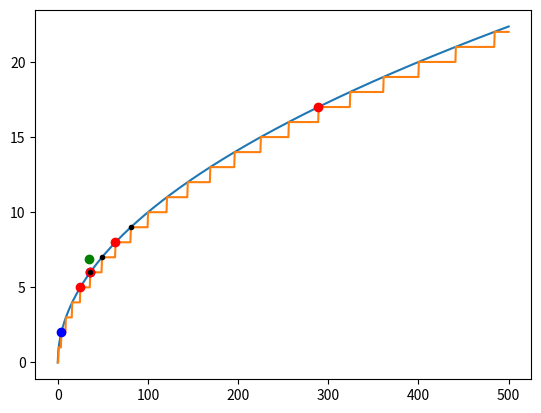

Write the Python code that produced this figure.
#!/usr/bin/env python3
# -*- coding: utf-8 -*-
"""
Created on Mon Jan 27 18:32:00 2020

[redacted]
"""

import matplotlib.pyplot as plt
import numpy as np
x = np.linspace(0,500,1000)
y = np.sqrt(x)

fig = plt.figure()
ax = fig.add_subplot(1, 1, 1)

## Major ticks every 20, minor ticks every 5
#major_ticks = np.arange(0, 101, 1)
#minor_ticks = np.arange(0, 101, 1)
#
#ax.set_xticks(major_ticks)
#ax.set_xticks(minor_ticks, minor=True)
#ax.set_yticks(major_ticks)
#ax.set_yticks(minor_ticks, minor=True)
#
## And a corresponding grid
#ax.grid(which='both')
#
## Or if you want different settings for the grids:
#ax.grid(which='minor', alpha=0.2)
#ax.grid(which='major', alpha=0.5)

plt.plot(x,y)
plt.plot(x,np.floor(y))

# %%


x = 35
l = 2
r = x // 2
plt.plot([x],[x**.5 + 1], 'go')
plt.plot([r**2],[r], 'ro')
plt.plot([l**2],[l], 'bo')
while r >= l:
    m = (l + r) // 2
    plt.plot([m**2],[m], 'k.')
    m2 = m ** 2
    if m2 > x:
        r = m - 1
        plt.plot([r**2],[r], 'ro')
    elif m2 < x:
        l = m + 1
        plt.plot([l**2],[l], 'bo')
    else: # ==   
        break
# r

plt.show()